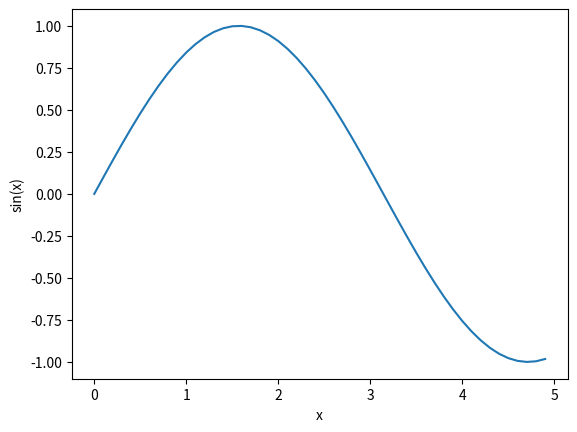
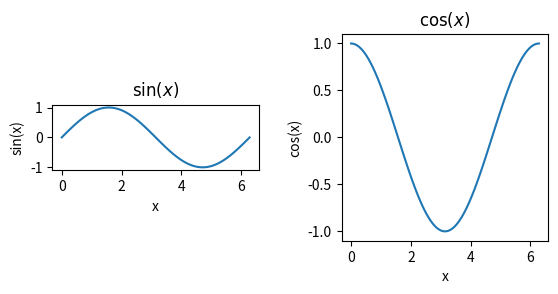
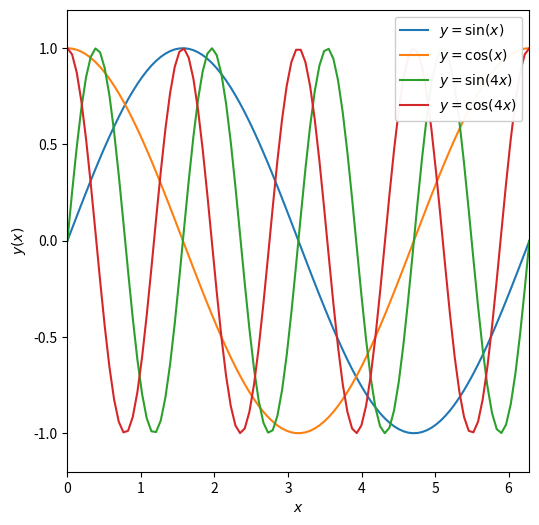

These charts were generated, in order, by the following Python code:
#!/usr/bin/env python
# coding: utf-8

# In[ ]:



get_ipython().run_line_magic('matplotlib', 'inline')
import numpy as np
import matplotlib.pyplot as plt

x = np.arange(0, 5, 0.1)  #0-5 in 0.1 increments
y = np.sin(x)
plt.plot(x,y)
plt.xlabel('x')
plt.ylabel('sin(x)')
#plt.show()
plt.savefig('sinx.png', bbox_inches="tight", dpi=600)


# #making multiple panels

# In[14]:


#making multiple panels
import numpy as np
import matplotlib.pyplot as plt

x=np.linspace(0, 2*np.pi, 100)
print(x[-1], 2*np.pi)

y = np.sin(x)
z = np.cos(x)
w = np.sin(4*x)
v = np.cos(4*x)


# making multi panel figues, make two-panel plot side-by-side

# In[12]:


#call subplots to generate multi panel figures, 1 row 2 columns
f, axarr = plt.subplots(1,2)
#treat axarr as an array from left to right

#first panel
axarr[0].plot(x,y)
axarr[0].set_xlabel('x')
axarr[0].set_ylabel('sin(x)')
axarr[0].set_title(r'$\sin(x)$')

#second panel
axarr[1].plot(x,z)
axarr[1].set_xlabel('x')
axarr[1].set_ylabel('cos(x)')
axarr[1].set_title(r'$\cos(x)$')
#add more spaces
f.subplots_adjust(wspace=0.4)
#fixing axis ratio, below are two ways
axarr[0].set_aspect('equal')
axarr[1].set_aspect(np.pi)


# Keep square figure, merge into one, remove titles and add legends

# In[17]:


fig =plt.figure(figsize=(6,6))

plt.plot(x, y, label= r'$y= \sin(x)$')
plt.plot(x, z, label= r'$y= \cos(x)$')
plt.plot(x, w, label= r'$y = \sin(4x)$')
plt.plot(x, v, label = r'$y= \cos(4x)$')

plt.xlabel(r'$x$')
plt.ylabel(r'$y(x)$')
plt.xlim([0, 2*np.pi])
plt.ylim([-1.2, 1.2])
plt.legend(loc=1, framealpha=0.95)

#fix the axis ratio
plt.gca().set_aspect(np.pi/1.2) #get current axis


# 

# In[ ]:




